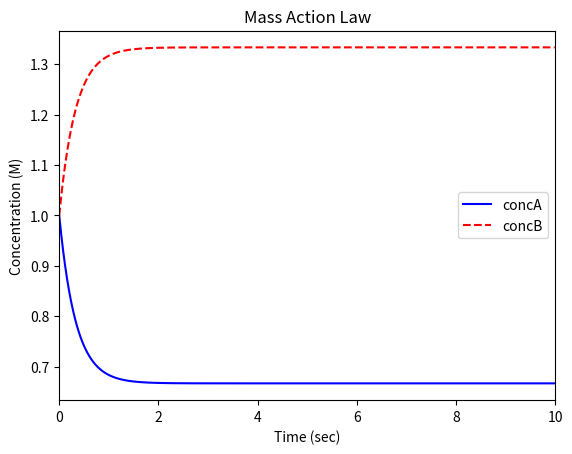

Source code (Python):
# This is a sample Python script to show how mass action law can be used to solve chemical reacion dynamics.

# Press ⌃R to execute it or replace it with your code.
# Press Double ⇧ to search everywhere for classes, files, tool windows, actions, and settings.


def print_hi(name):
    # Use a breakpoint in the code line below to debug your script.
    print(f'Hi, {name}')  # Press ⌘F8 to toggle the breakpoint.


# Press the green button in the gutter to run the script.
if __name__ == '__main__':
    print_hi('PyCharm')
# import libraries
import matplotlib.pyplot as mtplot
import numpy as np
from scipy.integrate import odeint

# Model parameters

R = 8.314  # Joules/mole-Kelvin
T = 300  # Kelvin
V = 1.0  # liters
kappa = 1.0  # liters/mole-seconds
k1 = 2.0  # 1/seconds
k2 = 1.0  # 1/seconds

# Initial conditions
t = 0.0  # seconds
concA = 1.0  # moles/liter
concB = 1.0  # moles/liter
time_step = 0.01  # seconds
t_initial = 0.0 # seconds
t_final = 10.0  # seconds

#define the model
def model(z, t):
    # unpack the state variables
    concA = z[0]
    concB = z[1]

    # define the ODEs
    dconcA_dt = -k1 * concA+ k2 * concB
    dconcB_dt = -k2 * concB + k1 * concA

    # return the ODEs
    return [dconcA_dt, dconcB_dt]

# define the initial condition vector
z0 = [concA, concB]
# define the time vector
t = np.arange(t_initial, t_final, time_step)
# solve the ODEs
z = odeint(model, z0, t)
# plot the results
mtplot.plot(t, z[:, 0], 'b-', label='concA')
mtplot.xlim([0, 10])
mtplot.plot(t, z[:, 1], 'r--', label='concB')
mtplot.ylabel('Concentration (M)')
mtplot.xlabel('Time (sec)')
mtplot.title('Mass Action Law')
mtplot.legend(loc='best')
mtplot.show()
# See PyCharm help at https://www.jetbrains.com/help/pycharm/
